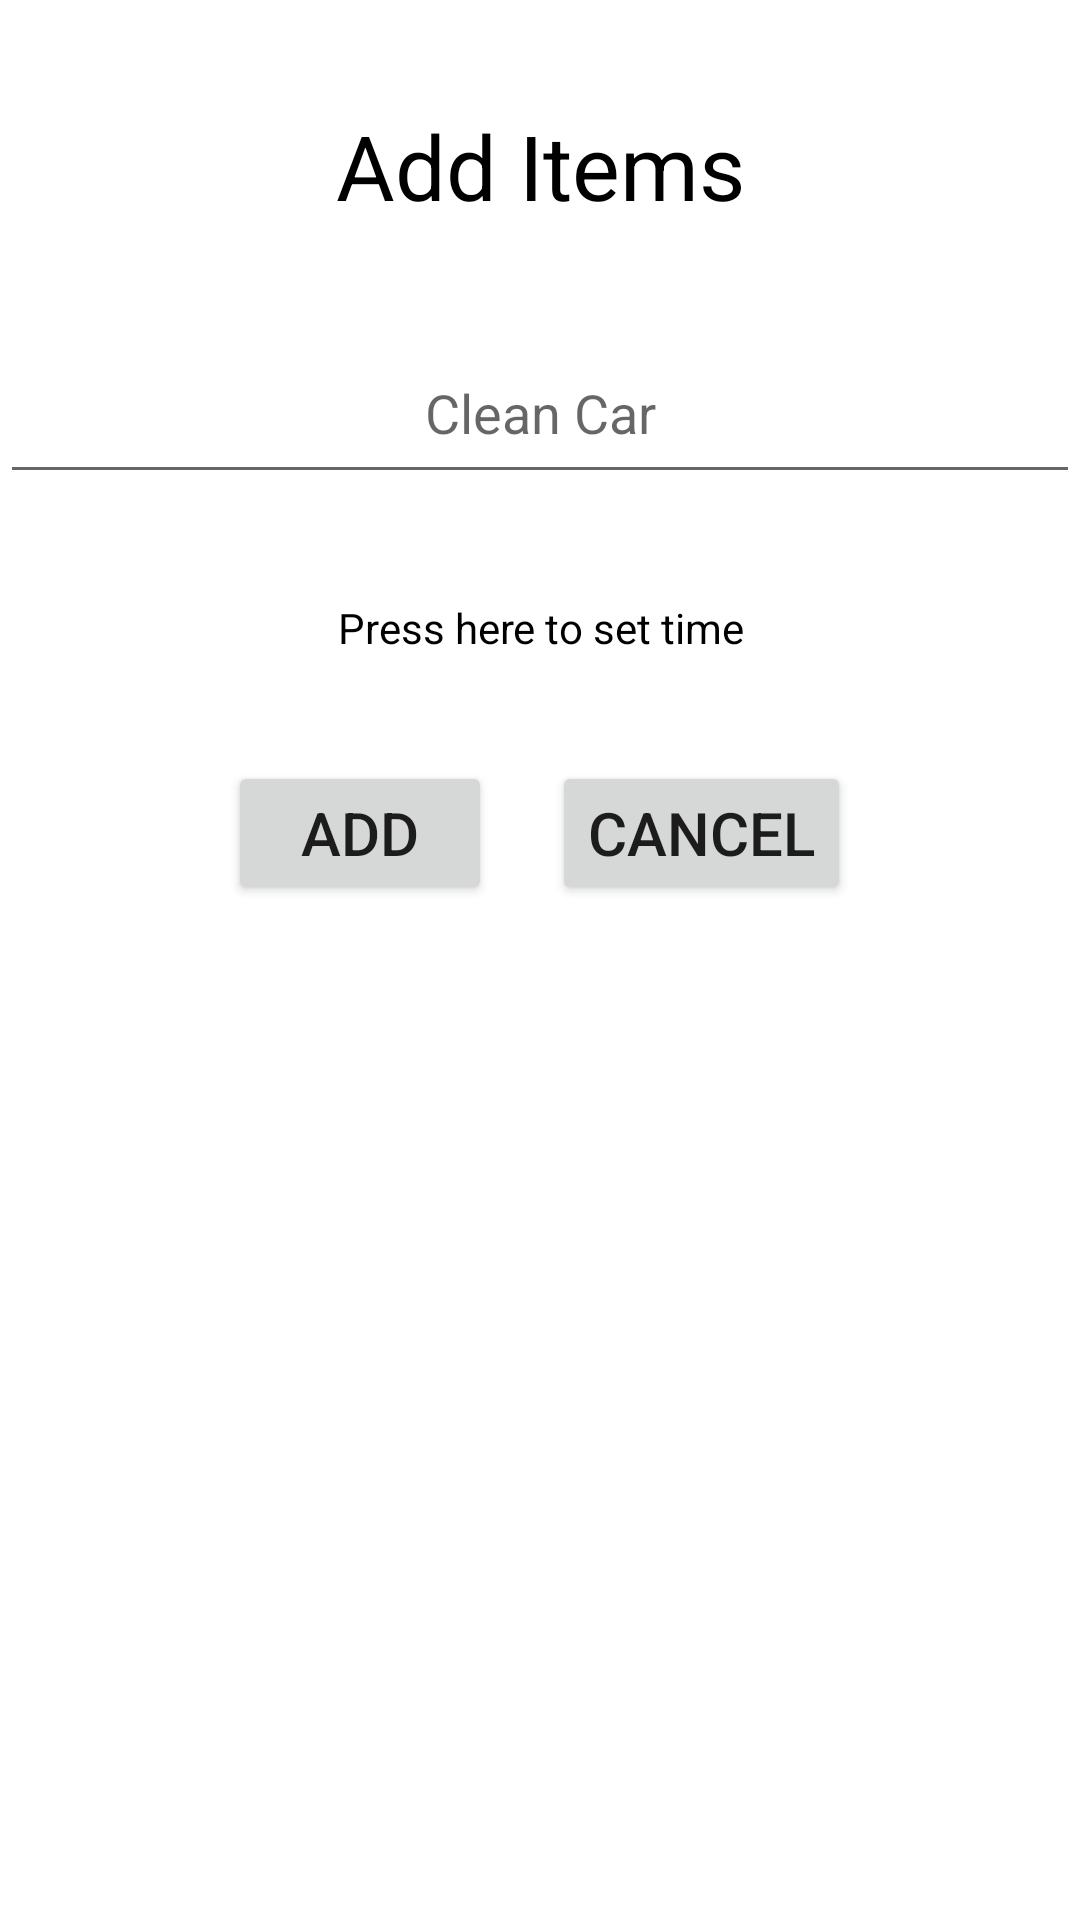

Reconstruct the res/layout file that produces this screen, plus the resources it refers to.
<!-- AndroidManifest.xml: application theme Theme.RemindMe -->
<!-- res/layout/custom_layout.xml -->
<?xml version="1.0" encoding="utf-8"?>
<LinearLayout xmlns:android="http://schemas.android.com/apk/res/android"
    android:layout_width="match_parent"
    android:layout_height="match_parent"
    android:orientation="vertical">


    <TextView
        android:layout_width="match_parent"
        android:layout_height="wrap_content"
        android:layout_marginTop="20dp"
        android:text="@string/add_items"
        android:textColor="#FF000000"
        android:gravity="center"
        android:textSize="30sp"
        android:padding="15dp"

        />

    <EditText
        android:id="@+id/todoEdit"
        android:layout_width="match_parent"
        android:layout_height="wrap_content"
        android:padding="15dp"
        android:gravity="center"
        android:hint="@string/clean_car"
        android:layout_marginTop="20dp"
        />

    <TextView
        android:id="@+id/timePicker"
        android:layout_width="match_parent"
        android:layout_height="wrap_content"
        android:padding="15dp"
        android:gravity="center"
        android:textColor="#FF000000"
        android:text="@string/press_here_to_set_time"
        android:layout_marginTop="20dp"
        />


    <LinearLayout
        android:layout_width="match_parent"
        android:layout_height="wrap_content"
        android:layout_marginTop="20dp"
        android:orientation="horizontal"
        android:gravity="center"


        >

        <Button
            android:id="@+id/add_button"
            android:layout_width="wrap_content"
            android:layout_height="wrap_content"
            android:layout_marginEnd="20dp"
            android:text="@string/add"
            android:textSize="20sp"
            />

        <Button
            android:id="@+id/cancel_button"
            android:layout_width="wrap_content"
            android:layout_height="wrap_content"
            android:text="@string/cancel"
            android:textSize="20sp"
            />
    </LinearLayout>



</LinearLayout>
<!-- resources referenced by this layout -->
<resources>
  <string name="add">Add</string>
  <string name="add_items">Add Items</string>
  <string name="cancel">Cancel</string>
  <string name="clean_car">Clean Car</string>
  <string name="press_here_to_set_time">Press here to set time</string>
  <style name="Theme.RemindMe" parent="Theme.MaterialComponents.DayNight.NoActionBar">
          
          <item name="colorPrimary">@color/teal_200</item>
          <item name="colorPrimaryVariant">@color/teal_200</item>
          <item name="colorOnPrimary">@color/white</item>
          
          <item name="colorSecondary">@color/teal_200</item>
          <item name="colorSecondaryVariant">@color/teal_700</item>
          <item name="colorOnSecondary">@color/black</item>
          
          <item name="android:statusBarColor" tools:targetApi="l">?attr/colorPrimaryVariant</item>
          
      </style>
  <!-- not gathered from this repository: default colours our renderer supplied (Android Studio template values) -->
  <color name="teal_200">#FF03DAC5</color>
  <color name="teal_700">#FF018786</color>
  <color name="black">#FF000000</color>
  <color name="white">#FFFFFFFF</color>
</resources>
